Photos from the image-classification dataset "GarbageDetection" in the GitHub repository FriendOrYes/GarbageDetection. Its 5 classes are: cardboard, glass, metal, paper, plastic.

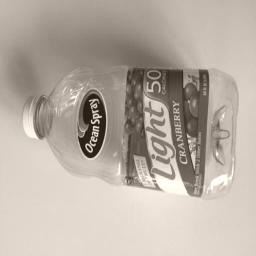
Label: plastic

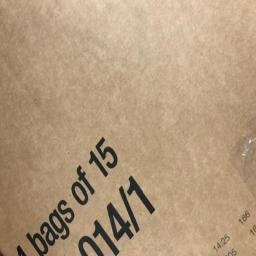
Label: cardboard

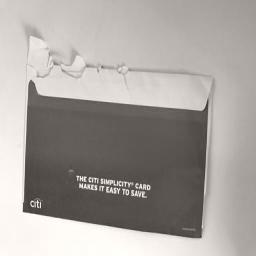
Label: paper

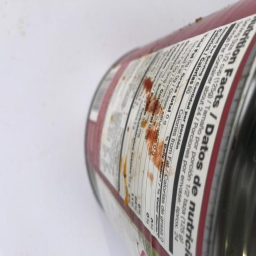
Label: metal

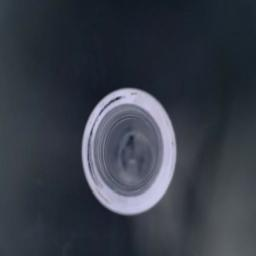
Label: glass

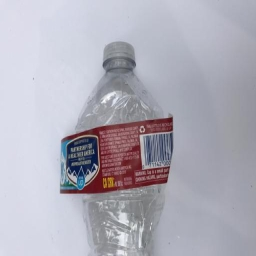
Label: plastic
